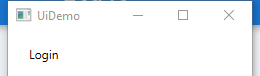
Task: laboratorio Uidemo 1
Workflow: InitAllApplications

Step 1: Open application 'UIDemo.exe  UiDemo' on the element in window 'UiDemo' (uidemo.exe)
